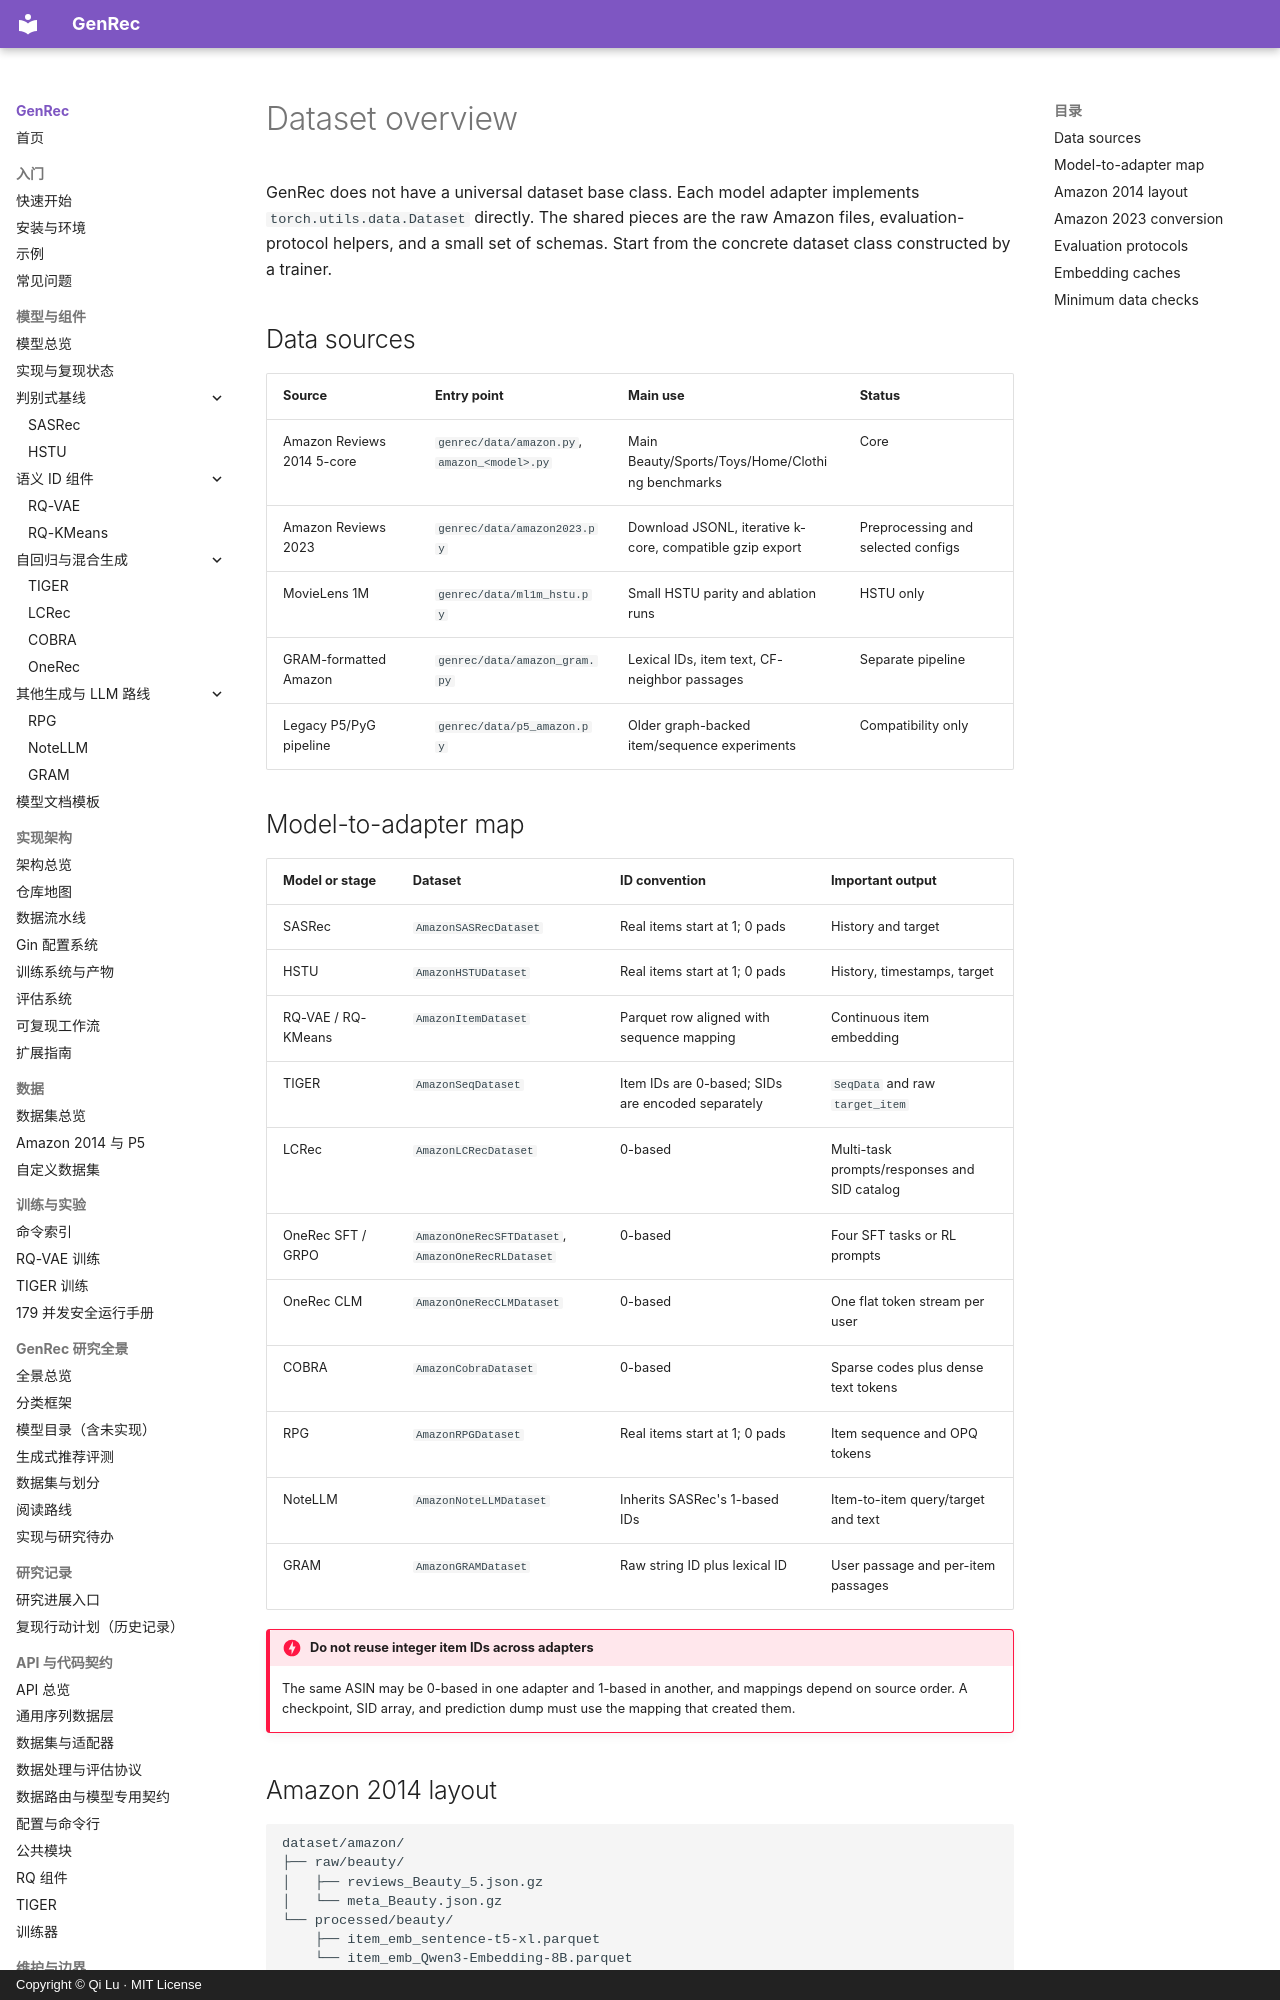

repository: phonism/genrec · page: en/dataset/overview/index.html · generator: mkdocs · copyright: Copyright © Qi Lu · MIT License

# Dataset overview

GenRec does not have a universal dataset base class. Each model adapter implements
`torch.utils.data.Dataset` directly. The shared pieces are the raw Amazon files,
evaluation-protocol helpers, and a small set of schemas. Start from the concrete
dataset class constructed by a trainer.

## Data sources

| Source | Entry point | Main use | Status |
|---|---|---|---|
| Amazon Reviews 2014 5-core | `genrec/data/amazon.py`, `amazon_<model>.py` | Main Beauty/Sports/Toys/Home/Clothing benchmarks | Core |
| Amazon Reviews 2023 | `genrec/data/amazon2023.py` | Download JSONL, iterative k-core, compatible gzip export | Preprocessing and selected configs |
| MovieLens 1M | `genrec/data/ml1m_hstu.py` | Small HSTU parity and ablation runs | HSTU only |
| GRAM-formatted Amazon | `genrec/data/amazon_gram.py` | Lexical IDs, item text, CF-neighbor passages | Separate pipeline |
| Legacy P5/PyG pipeline | `genrec/data/p5_amazon.py` | Older graph-backed item/sequence experiments | Compatibility only |

## Model-to-adapter map

| Model or stage | Dataset | ID convention | Important output |
|---|---|---|---|
| SASRec | `AmazonSASRecDataset` | Real items start at 1; 0 pads | History and target |
| HSTU | `AmazonHSTUDataset` | Real items start at 1; 0 pads | History, timestamps, target |
| RQ-VAE / RQ-KMeans | `AmazonItemDataset` | Parquet row aligned with sequence mapping | Continuous item embedding |
| TIGER | `AmazonSeqDataset` | Item IDs are 0-based; SIDs are encoded separately | `SeqData` and raw `target_item` |
| LCRec | `AmazonLCRecDataset` | 0-based | Multi-task prompts/responses and SID catalog |
| OneRec SFT / GRPO | `AmazonOneRecSFTDataset`, `AmazonOneRecRLDataset` | 0-based | Four SFT tasks or RL prompts |
| OneRec CLM | `AmazonOneRecCLMDataset` | 0-based | One flat token stream per user |
| COBRA | `AmazonCobraDataset` | 0-based | Sparse codes plus dense text tokens |
| RPG | `AmazonRPGDataset` | Real items start at 1; 0 pads | Item sequence and OPQ tokens |
| NoteLLM | `AmazonNoteLLMDataset` | Inherits SASRec's 1-based IDs | Item-to-item query/target and text |
| GRAM | `AmazonGRAMDataset` | Raw string ID plus lexical ID | User passage and per-item passages |

!!! danger "Do not reuse integer item IDs across adapters"
    The same ASIN may be 0-based in one adapter and 1-based in another, and
    mappings depend on source order. A checkpoint, SID array, and prediction
    dump must use the mapping that created them.
